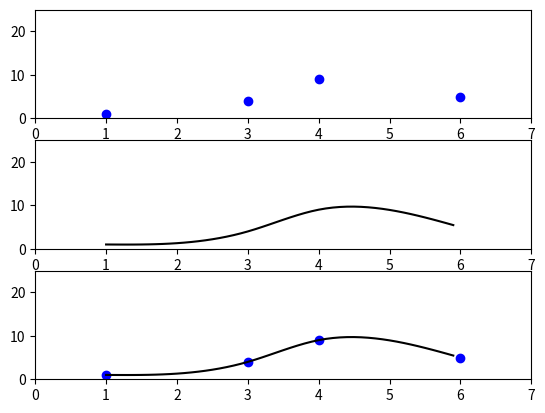

Source code (Python):
#! /usr/bin/python

from __future__ import division
import matplotlib.pyplot as plt

# j= 0  1  2  3        
X = [1, 3, 4, 6]
Y = [1, 4, 9, 5]
oX = [0, 7]
oY = [0, 25]

def interpolate(X, Y):
    #step 1
    A = Y[:]
    #step 3
    H = []
    for i in range(0, len(X) - 1):
        H.append(X[i+1] -X[i])
    #step 4
    F = []
    F.append((3/H[0])*(A[1]-A[0]))
    for i in range(1, len(A) - 1):
        val = (3/H[i])*(A[i+1]-A[i])-(3/H[i-1])*(A[i]-A[i-1])
        F.append(val)
    #step 5
    L = []
    M = []
    Z = []

    #step 6
    L.append(1)
    M.append(0)
    Z.append(0)

    #step 7

    for i in range(1, len(X)-1):
        val = 2*(X[i+1]-X[i-1])-(H[i-1]*M[i-1])
        L.append(val)
        val = H[i]/L[i]
        M.append(val)
        val = (F[i]-(H[i-1]*Z[i-1]))/L[i]
        Z.append(val)

    #step 8
    L.append(1)
    Z.append(0)

    #my step
    B = []
    C = []
    D = []
    for i in range(0, len(X)):
        B.append(0)
        C.append(0)
        D.append(0)
    #step 9
    for i in reversed(range(0,len(X) -1)):
        C[i] = Z[i] - M[i]*C[i+1]
        B[i] = ((A[i+1] - A[i])/H[i])-(H[i]*(C[i+1]+2*C[i])/3)
        D[i] = (C[i+1]-C[i])/(3*H[i])
    result = []
    for i in range(0, len(X)-1):
        result.append((A[i], B[i], C[i], D[i], X[i]))
    return result



def calculate(x, f):
    a,b,c,d,x0 = f
    return a + b*(x-x0) + c*(x-x0)*(x-x0) + d*(x-x0)*(x-x0)*(x-x0)

def main():
    fn = interpolate(X, Y)
    R = [i/10 for i in range(X[0]*10, X[len(X)-1]*10)]
    V = []
    for i in R:
        for j in range(0, len(X)-1):
            if (i < X[j+1]):
                V.append(calculate(i,fn[j]))
                break

    print(len(R))
    print(len(V))

    draw(X, Y, R, V, oX, oY)




def draw(pointsX, pointsY, X, Y, oX, oY):
    plt.figure(1)
    plt.subplot(311)
    plt.plot(pointsX, pointsY, 'bo')
    plt.axis(oX + oY)

    plt.subplot(312)
    plt.plot(X, Y, 'k')
    plt.axis(oX + oY)

    plt.subplot(313)
    plt.plot(pointsX , pointsY, 'bo', X, Y, 'k')
    plt.axis(oX + oY)

    plt.show()

if __name__ == "__main__":
    main()

